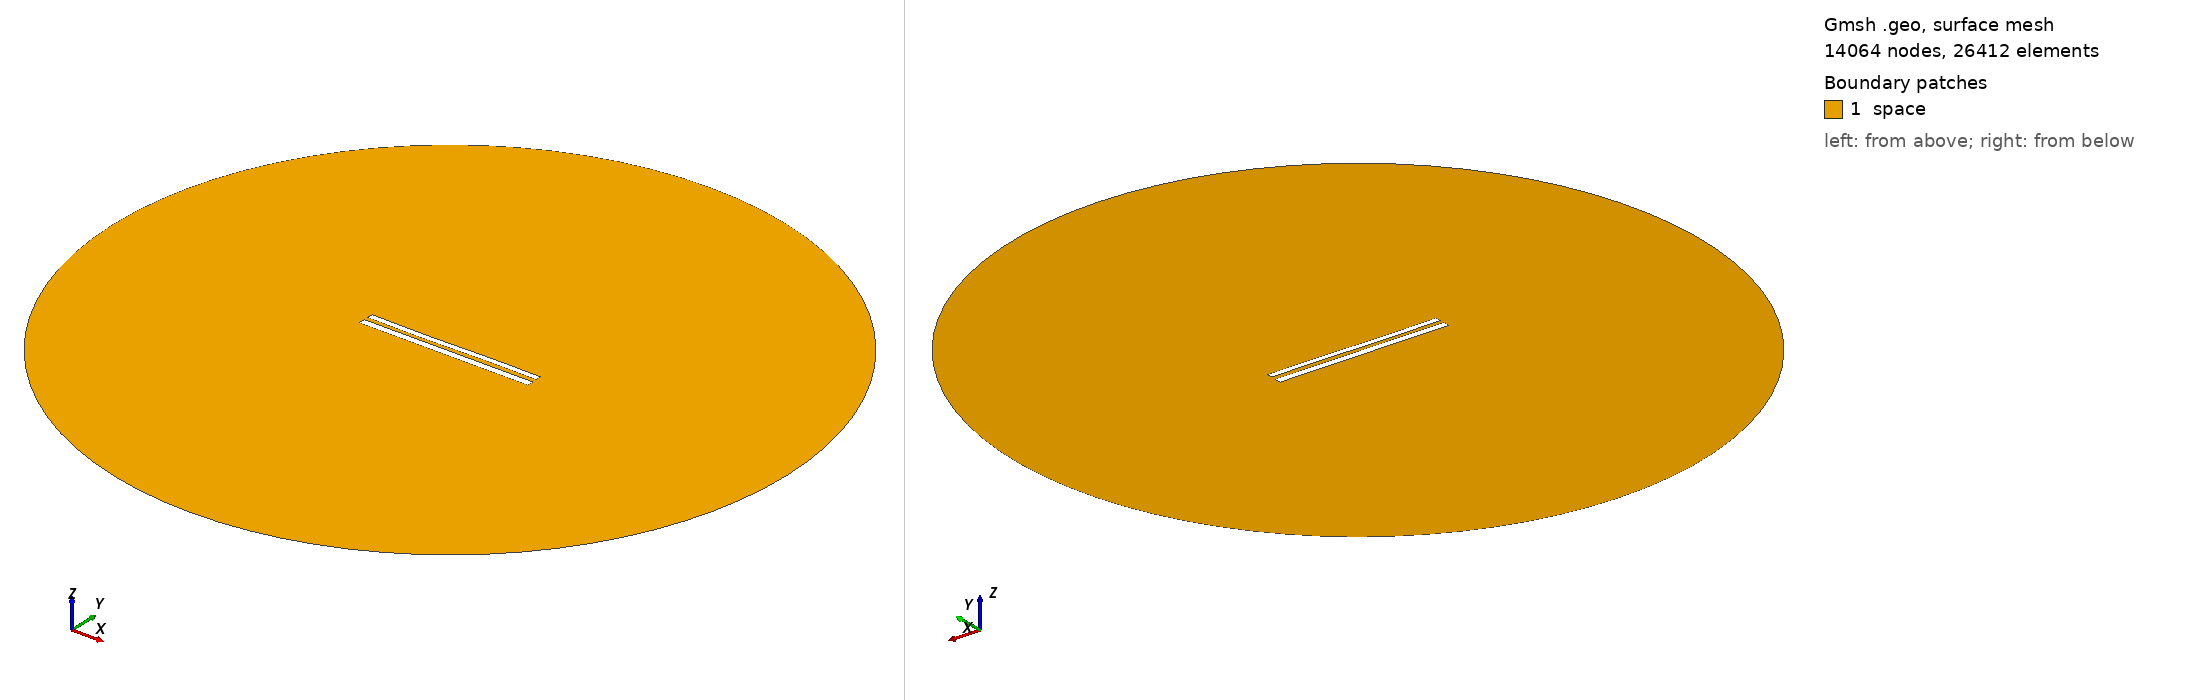

Gmsh geometry script, surface-meshed: 14064 nodes, 26412 surface elements. Boundary patches (legend numbers): 1 space. Left view from above one corner, right view from below the opposite corner. Legend entries are the model's physical surfaces. The drawing asked Gmsh for element sizes between 1% and 20% of the model's largest extent; the script's own settings can give other sizes.

=== 9278.geo (drawn) ===
//---------------------------------------
// Geometry kernel
//---------------------------------------

SetFactory("OpenCASCADE");



//---------------------------------------
// Parameters of the geometry
//---------------------------------------

// Overetch of the upper plate
overetch = 0.25;

// Distance between the plates
distance = 2.5;

// Discretization over the x axis (for the deformation)
nx = 50; 

// Length of the plate
L = 100 - overetch; 

// Number of modes
n = 4; 

// 1st mode coefficient
coeff(1) = 0.15;
beta(1) = 0.596864 * 3.1415926535 / L;

// 2nd mode coefficient
coeff(2) = -0.075;
beta(2) = 1.49418 * 3.1415926535 / L;

// 3rd mode coefficient
coeff(3) = -0.15;
beta(3) = 2.50025 * 3.1415926535 / L;

// 4th mode coefficient
coeff(4) = 0.0;
beta(4) = 3.49999 * 3.1415926535 / L;



//---------------------------------------
// Upper plate (deformed rectangle)
//---------------------------------------

// Coordiantes of the upper plate
xmin = -50;
xmax = 50 - overetch;

// Height of the upper plate
yheight = 4 - 2 * overetch;

// Indexes of the points
UpperID[] = {};
LowerID[] = {};
LeftID[] = {};
RightID[] = {};

// Point index
p = 1;

// Horizontal edges
For i In {1:nx}
    x = xmin + (i-1)*(xmax - xmin)/(nx-1);

    y_bottom = distance / 2 + overetch;
    For j In {1:n}
        C = (Cosh(beta(j)*L) + Cos(beta(j)*L)) / (Sinh(beta(j)*L) + Sin(beta(j)*L));
        y_bottom  = y_bottom + coeff(j) * (Cosh(beta(j)*(x+50)) - Cos(beta(j)*(x+50)) - C * (Sinh(beta(j)*(x+50)) - Sin(beta(j)*(x+50))));
    EndFor

    y_top = y_bottom + yheight;

    Point(p) = {x, y_top, 0, 1.0};
    UpperID[i] = p;
    p = p + 1;

    Point(p) = {x, y_bottom, 0, 1.0};
    LowerID[i] = p;
    p = p + 1;
EndFor

// Create point lists
UpperPts[] = {}; LowerPts[] = {};
For i In {1:nx}
  UpperPts[] += {UpperID[i]};
  LowerPts[] += {LowerID[i]};
EndFor

// Build splines
Spline(1) = {UpperPts[]};
Spline(2) = {LowerPts[]};
Line(3) = {LowerPts[nx-1], UpperPts[nx-1]};
Line(4) = {LowerPts[0], UpperPts[0]};

// Build the plane surface
Curve Loop(1) = {2, 3, -1, -4};
Plane Surface(1) = {1};



//---------------------------------------
// Lower plate (rectangle)
//---------------------------------------

// Vertices
Point(1001) = {-50, -1, 0, 1.0};
Point(1002) = { 50, -1, 0, 1.0};
Point(1003) = { 50,  -5, 0, 1.0};
Point(1004) = {-50,  -5, 0, 1.0};

// Edges
Line(5) = {1001, 1002};
Line(6) = {1002, 1003};
Line(7) = {1003, 1004};
Line(8) = {1004, 1001};

// Plane surface
Line Loop(2) = {5, 6, 7, 8};
Plane Surface(2) = {2}; 



//---------------------------------------
// Outer (fictious) boundary
//---------------------------------------

// Points
Point(1005) = {0, 0, 0};       // Center
Point(1006) = {200, 0, 0};     // Start point
Point(1007) = {0, 200, 0};     // 90 degrees
Point(1008) = {-200, 0, 0};    // 180 degrees
Point(1009) = {0, -200, 0};    // 270 degrees

// Circle arcs (each needs start, center, end)
Circle(9) = {1006, 1005, 1007};
Circle(10) = {1007, 1005, 1008};
Circle(11) = {1008, 1005, 1009};
Circle(12) = {1009, 1005, 1006};

// Plane surface for the entire domain
Curve Loop(3) = {9, 10, 11, 12};
Surface(3) = {3};

// Subtract the plates from the whole domain to obtain the actual domain where we want to solve the equations
BooleanDifference{ Surface{3}; Delete; }{ Surface{1}; Surface{2}; Delete; }




//---------------------------------------
// Transfinite Lines/Curves
//---------------------------------------

// Set the number of points on the boundaries
r = 7;

// Plates
Transfinite Curve {1, 2} = 50*r Using Progression 1;
Transfinite Curve {3, 4} = 2*r Using Progression 1;
Transfinite Line {5, 7} = 50*r Using Progression 1;
Transfinite Line {6, 8} = 2*r Using Progression 1;

// Outer boundary
Transfinite Line {9, 10, 11, 12} = 20 Using Progression 1;



//---------------------------------------
// Physical groups
//---------------------------------------                

// Physical curves (boundaries)
Physical Line("force_segment", 10) = {2};
Physical Line("upper_plate", 11) = {1, 3, 4};
Physical Line("lower_plate", 12) = {5, 6, 7, 8};
Physical Line("boundary", 20) = {9, 10, 11, 12};

// Physical Surfaces
Physical Surface("space", 30) = {3};



//---------------------------------------
// 6. Generate the Mesh
//---------------------------------------

// 2D mesh generation
Mesh 2;
